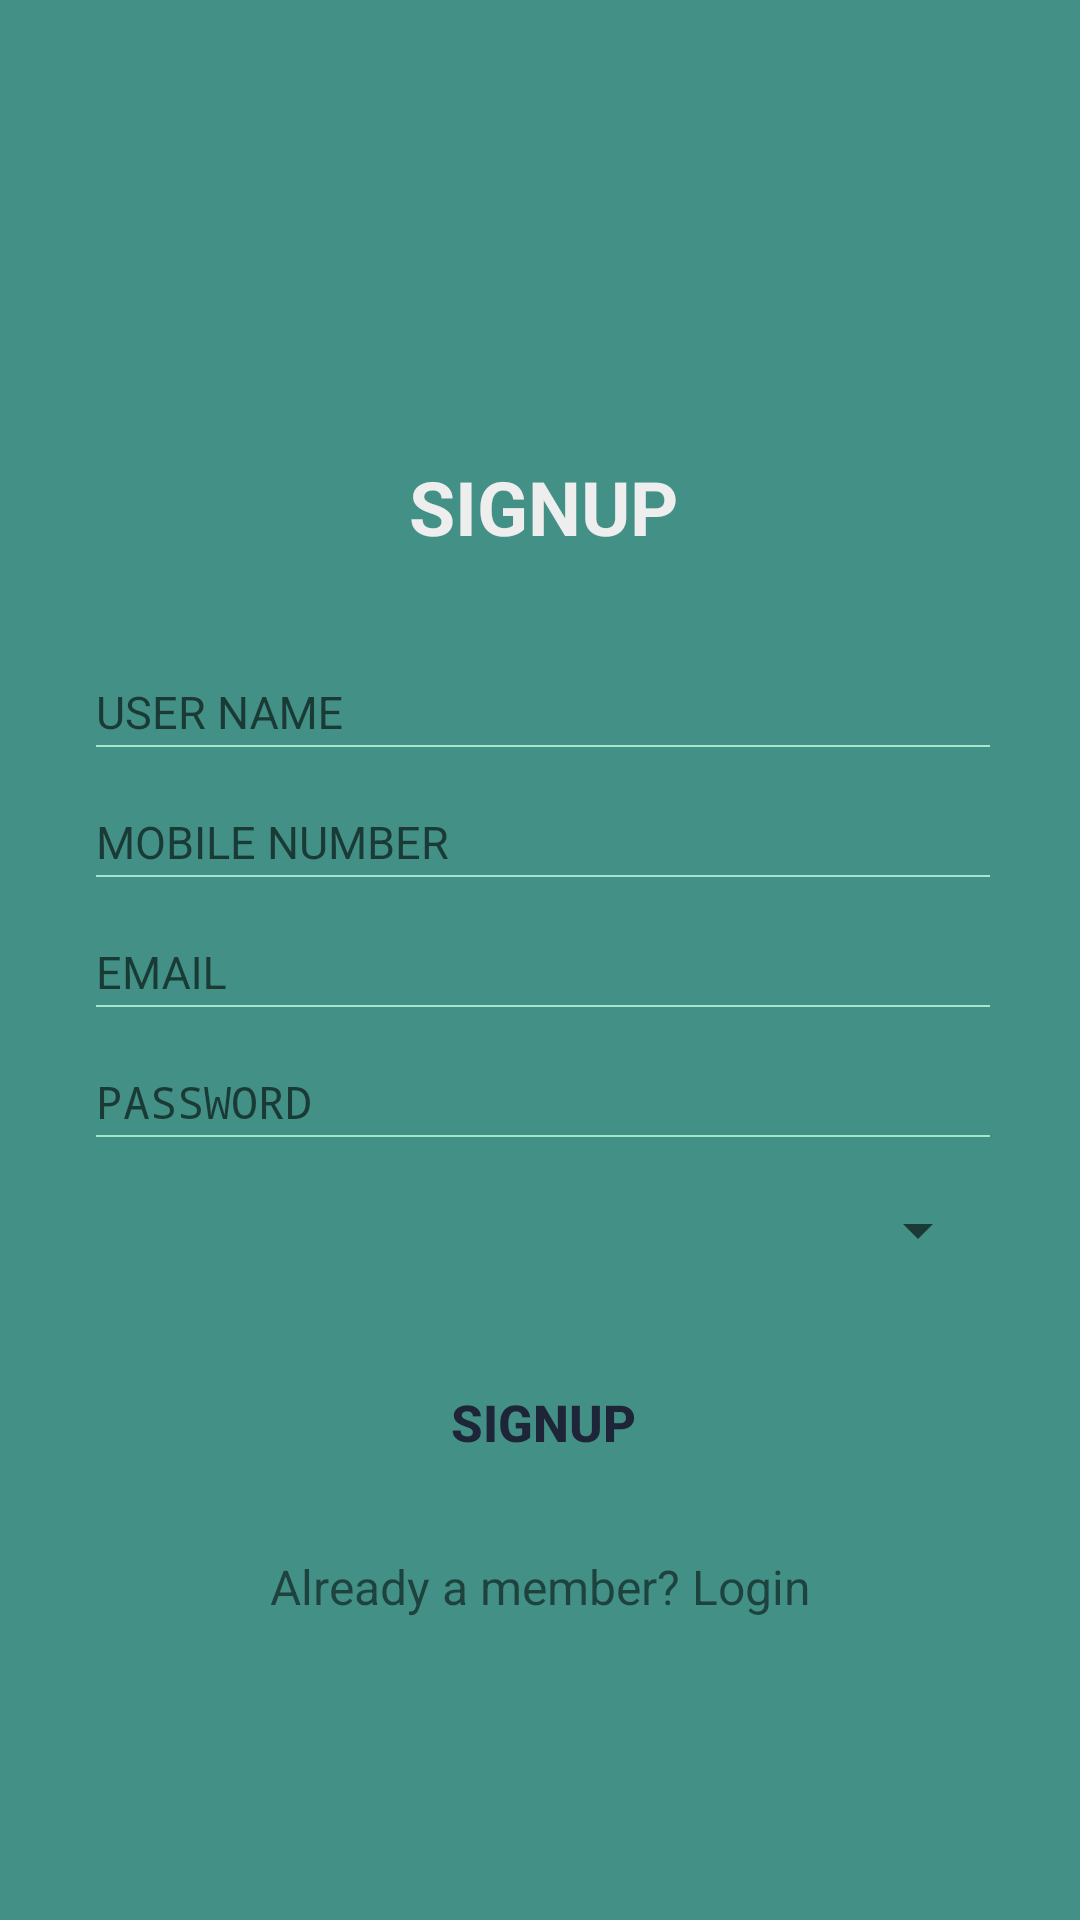

Write the Android layout XML for this screen, with the resource values it uses.
<!-- AndroidManifest.xml: application theme AppTheme -->
<!-- res/layout/content_main.xml -->
<?xml version="1.0" encoding="utf-8"?>
<RelativeLayout xmlns:android="http://schemas.android.com/apk/res/android"
    xmlns:app="http://schemas.android.com/apk/res-auto"
    xmlns:tools="http://schemas.android.com/tools"
    android:layout_width="match_parent"
    android:layout_height="match_parent"
    android:background="#439186"
    app:layout_behavior="@string/appbar_scrolling_view_behavior"
    tools:context="com.enchcorp.screenshare.MainActivity"
    tools:showIn="@layout/activity_main">

    <LinearLayout
        android:id="@+id/login_layout"
        android:layout_width="300dp"
        android:layout_height="wrap_content"
        android:paddingLeft="2dp"
        android:layout_centerInParent="true"
        android:orientation="vertical" >

        <TextView
            android:layout_width="fill_parent"
            android:layout_height="wrap_content"
            android:gravity="center"
            android:padding="10dp"
            android:layout_marginBottom="20dp"
            android:text="@string/login"
            android:textColor="@color/white_greyish"
            android:textSize="25sp"
            android:textStyle="bold" />

        <android.support.design.widget.TextInputLayout

            android:layout_marginTop="1dp"
            android:layout_width="match_parent"
            android:theme="@style/TextLabel"

            android:layout_height="wrap_content">
            <EditText
                android:textSize="15sp"
                android:hint="USER NAME"
                android:layout_marginLeft="0dp"
                android:paddingRight="60dp"
                android:layout_marginTop="100dp"
                android:textColor="#ffffff"
                android:id="@+id/username"
                android:layout_width="match_parent"
                android:layout_height="wrap_content"
                android:inputType="textPersonName"
                android:background="@drawable/selector_bg_edit_2"
                android:textCursorDrawable="@drawable/bg_input_cursor_2"
                android:paddingBottom="2dp"
                />
        </android.support.design.widget.TextInputLayout>



        <android.support.design.widget.TextInputLayout

            android:layout_marginTop="10dp"
            android:layout_width="match_parent"
            android:theme="@style/TextLabel"

            android:layout_height="wrap_content">
            <EditText
                android:textSize="15sp"
                android:hint="MOBILE NUMBER"
                android:layout_marginLeft="0dp"

                android:layout_marginTop="100dp"
                android:textColor="#ffffff"
                android:id="@+id/phno"
                android:layout_width="match_parent"
                android:layout_height="wrap_content"
                android:inputType="number"
                android:maxLength="10"
                android:background="@drawable/selector_bg_edit_2"
                android:textCursorDrawable="@drawable/bg_input_cursor_2"
                android:paddingBottom="2dp"
                />
        </android.support.design.widget.TextInputLayout>


        <android.support.design.widget.TextInputLayout

            android:layout_marginTop="10dp"
            android:layout_width="match_parent"
            android:theme="@style/TextLabel"

            android:layout_height="wrap_content">
            <EditText
                android:textSize="15sp"
                android:hint="EMAIL"
                android:layout_marginLeft="0dp"

                android:layout_marginTop="100dp"
                android:textColor="#ffffff"
                android:id="@+id/email"
                android:layout_width="match_parent"
                android:layout_height="wrap_content"
                android:inputType="textPersonName"
                android:background="@drawable/selector_bg_edit_2"
                android:textCursorDrawable="@drawable/bg_input_cursor_2"
                android:paddingBottom="2dp"
                />
        </android.support.design.widget.TextInputLayout>

        <android.support.design.widget.TextInputLayout

            android:layout_marginTop="10dp"
            android:layout_width="match_parent"
            android:theme="@style/TextLabel"

            android:layout_height="wrap_content">
            <EditText
                android:textSize="15sp"
                android:hint="PASSWORD"
                android:layout_marginLeft="0dp"

                android:layout_marginTop="100dp"
                android:textColor="#ffffff"
                android:id="@+id/pswd"
                android:layout_width="match_parent"
                android:layout_height="wrap_content"
                android:inputType="textPassword"
                android:background="@drawable/selector_bg_edit_2"
                android:textCursorDrawable="@drawable/bg_input_cursor_2"
                android:paddingBottom="2dp"
                />
        </android.support.design.widget.TextInputLayout>

        <Spinner
            android:id="@+id/spinner"
            android:layout_marginTop="10dp"
            android:layout_width="fill_parent"
            android:layout_height="40dp" />

        <Button
            android:id="@+id/loginBtn"
            android:layout_width="fill_parent"
            android:layout_height="wrap_content"
            android:layout_marginTop="20dp"
            android:background="@drawable/buton_selector"
            android:padding="3dp"
            android:text="@string/login"
            android:textColor="#1E2538"
            android:textSize="17sp"
            android:textStyle="bold" />
    </LinearLayout>





    <TextView android:id="@+id/link_login"
        android:layout_width="fill_parent"
        android:layout_below="@+id/login_layout"
        android:layout_height="wrap_content"
        android:layout_marginTop="20dp"
        android:layout_marginBottom="24dp"
        android:text="Already a member? Login"
        android:gravity="center"
        android:textSize="16dip"/>


</RelativeLayout>
<!-- res/layout/activity_main.xml (included above) -->
<?xml version="1.0" encoding="utf-8"?>
<android.support.design.widget.CoordinatorLayout xmlns:android="http://schemas.android.com/apk/res/android"
    xmlns:app="http://schemas.android.com/apk/res-auto"
    xmlns:tools="http://schemas.android.com/tools"
    android:layout_width="match_parent"
    android:layout_height="match_parent"
    tools:context="com.enchcorp.screenshare.MainActivity">

    <android.support.design.widget.AppBarLayout
        android:layout_width="match_parent"
        android:layout_height="wrap_content"
        android:theme="@style/AppTheme.AppBarOverlay">



    </android.support.design.widget.AppBarLayout>

    <include layout="@layout/content_main" />



</android.support.design.widget.CoordinatorLayout>
<!-- resources referenced by this layout -->
<resources>
  <color name="white_greyish">#EEEEEE</color>
  <!-- drawable bg_input_cursor_2 (drawable) -->
  <?xml version="1.0" encoding="utf-8"?>
  <shape xmlns:android="http://schemas.android.com/apk/res/android"
      android:shape="rectangle">
      <size android:width="1dp"
          />
      <solid android:color="#4A148C"/>
  </shape>
  <!-- drawable selector_bg_edit_2 (drawable) -->
  <?xml version="1.0" encoding="utf-8"?>
  <selector xmlns:android="http://schemas.android.com/apk/res/android">
  
      <item android:state_focused="true">
          <layer-list>
              <item
                  android:bottom="1dp"
                  android:left="-2dp"
                  android:right="-2dp"
                  android:top="-2dp">
                  <shape android:shape="rectangle">
                      <stroke
                          android:width="1dp"
                          android:color="#4A148C" />
                  </shape>
              </item>
          </layer-list>
      </item>
      <item android:state_pressed="true">
          <layer-list>
              <item
                  android:bottom="1dp"
                  android:left="-2dp"
                  android:right="-2dp"
                  android:top="-2dp">
                  <shape android:shape="rectangle">
                      <stroke
                          android:width="1dp"
                          android:color="#4A148C" />
                  </shape>
              </item>
          </layer-list>
      </item>
      <item >
          <layer-list>
              <item
                  android:bottom="1dp"
                  android:left="-2dp"
                  android:right="-2dp"
                  android:top="-2dp">
                  <shape android:shape="rectangle">
                      <stroke
                          android:width="0.5dp"
                          android:color="#a4e7ca" />
                  </shape>
              </item>
          </layer-list>
      </item>
  </selector>
  <string name="login">SIGNUP</string>
  <style name="AppTheme.AppBarOverlay" parent="ThemeOverlay.AppCompat.Dark.ActionBar" />
  <style name="TextLabel" parent="Theme.AppCompat.Light.NoActionBar">
          
          <item name="colorControlActivated">#161616</item>
      </style>
  <style name="AppTheme" parent="Theme.AppCompat.Light.DarkActionBar">
          
          <item name="colorPrimary">@color/colorPrimary</item>
          <item name="colorPrimaryDark">@color/colorPrimaryDark</item>
          <item name="colorAccent">@color/colorAccent</item>
      </style>
  <color name="colorPrimary">#439186</color>
  <color name="colorPrimaryDark">#357569</color>
  <color name="colorAccent">#FF4081</color>
</resources>
